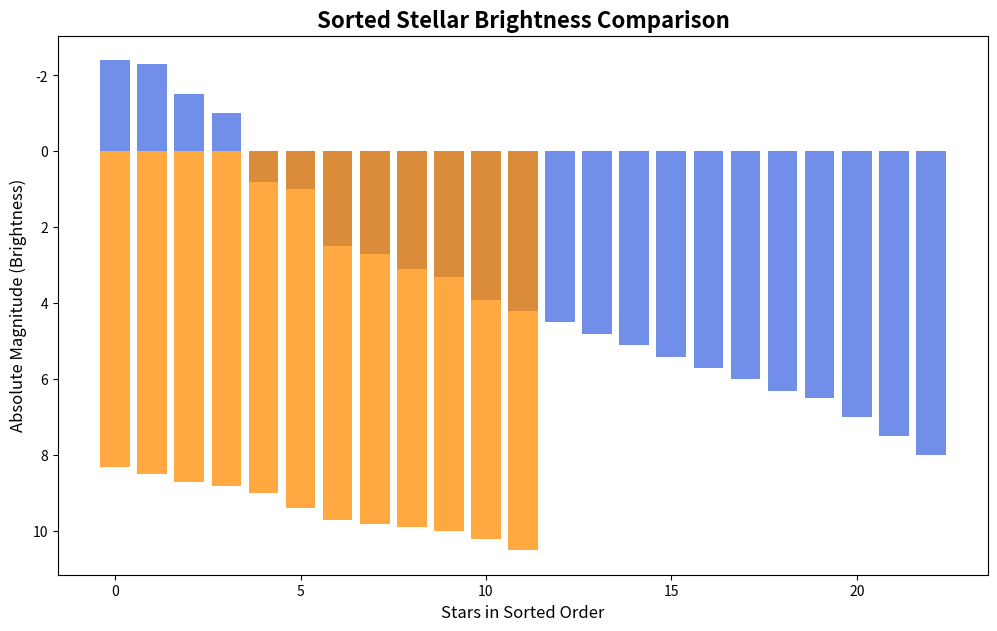

This chart was generated by the following Python code:
import numpy as np
import matplotlib.pyplot as plt

brightness_1 = np.array([5.1, 5.4, 5.7, 6.0, 6.3, 6.5, 7.0, 7.5, 8.0, 4.2, 4.5, 4.8, 3.1, 3.3,
                         3.9, 2.7, 2.5, 1.0, -1.5, 0.8, -1.0, -2.4, -2.3])
temperature_1 = np.array([3000, 3200, 3500, 3700, 4000, 4300, 5000, 5200, 6000, 7000, 8000,
                          9000, 12000, 15000, 20000, 25000, 30000, 35000, 40000, 45000, 
                          50000, 55000, 60000])
brightness_2 = np.array([9.0, 8.5, 8.3, 9.4, 10.0, 9.8, 10.5, 9.7, 10.2, 9.9, 8.7, 8.8])
temperature_2 = np.array([1000, 1200, 1500, 1800, 2100, 2400, 2700, 3000, 3300, 3600, 3900, 4200])

brightness_1_sorted_indices = np.argsort(brightness_1)
brightness_1_sorted = brightness_1[brightness_1_sorted_indices]
temperature_1_sorted = temperature_1[brightness_1_sorted_indices]

brightness_2_sorted_indices = np.argsort(brightness_2)
brightness_2_sorted = brightness_2[brightness_2_sorted_indices]
temperature_2_sorted = temperature_2[brightness_2_sorted_indices]

fig, ax = plt.subplots(figsize=(12, 7))

ax.bar(range(len(brightness_1_sorted)), brightness_1_sorted, color='royalblue', alpha=0.75)
ax.bar(range(len(brightness_2_sorted)), brightness_2_sorted, color='darkorange', alpha=0.75)

ax.set_title('Sorted Stellar Brightness Comparison', fontsize=16, fontweight='bold', wrap=True)
ax.set_xlabel('Stars in Sorted Order', fontsize=12)
ax.set_ylabel('Absolute Magnitude (Brightness)', fontsize=12)
ax.invert_yaxis()

plt.show()
